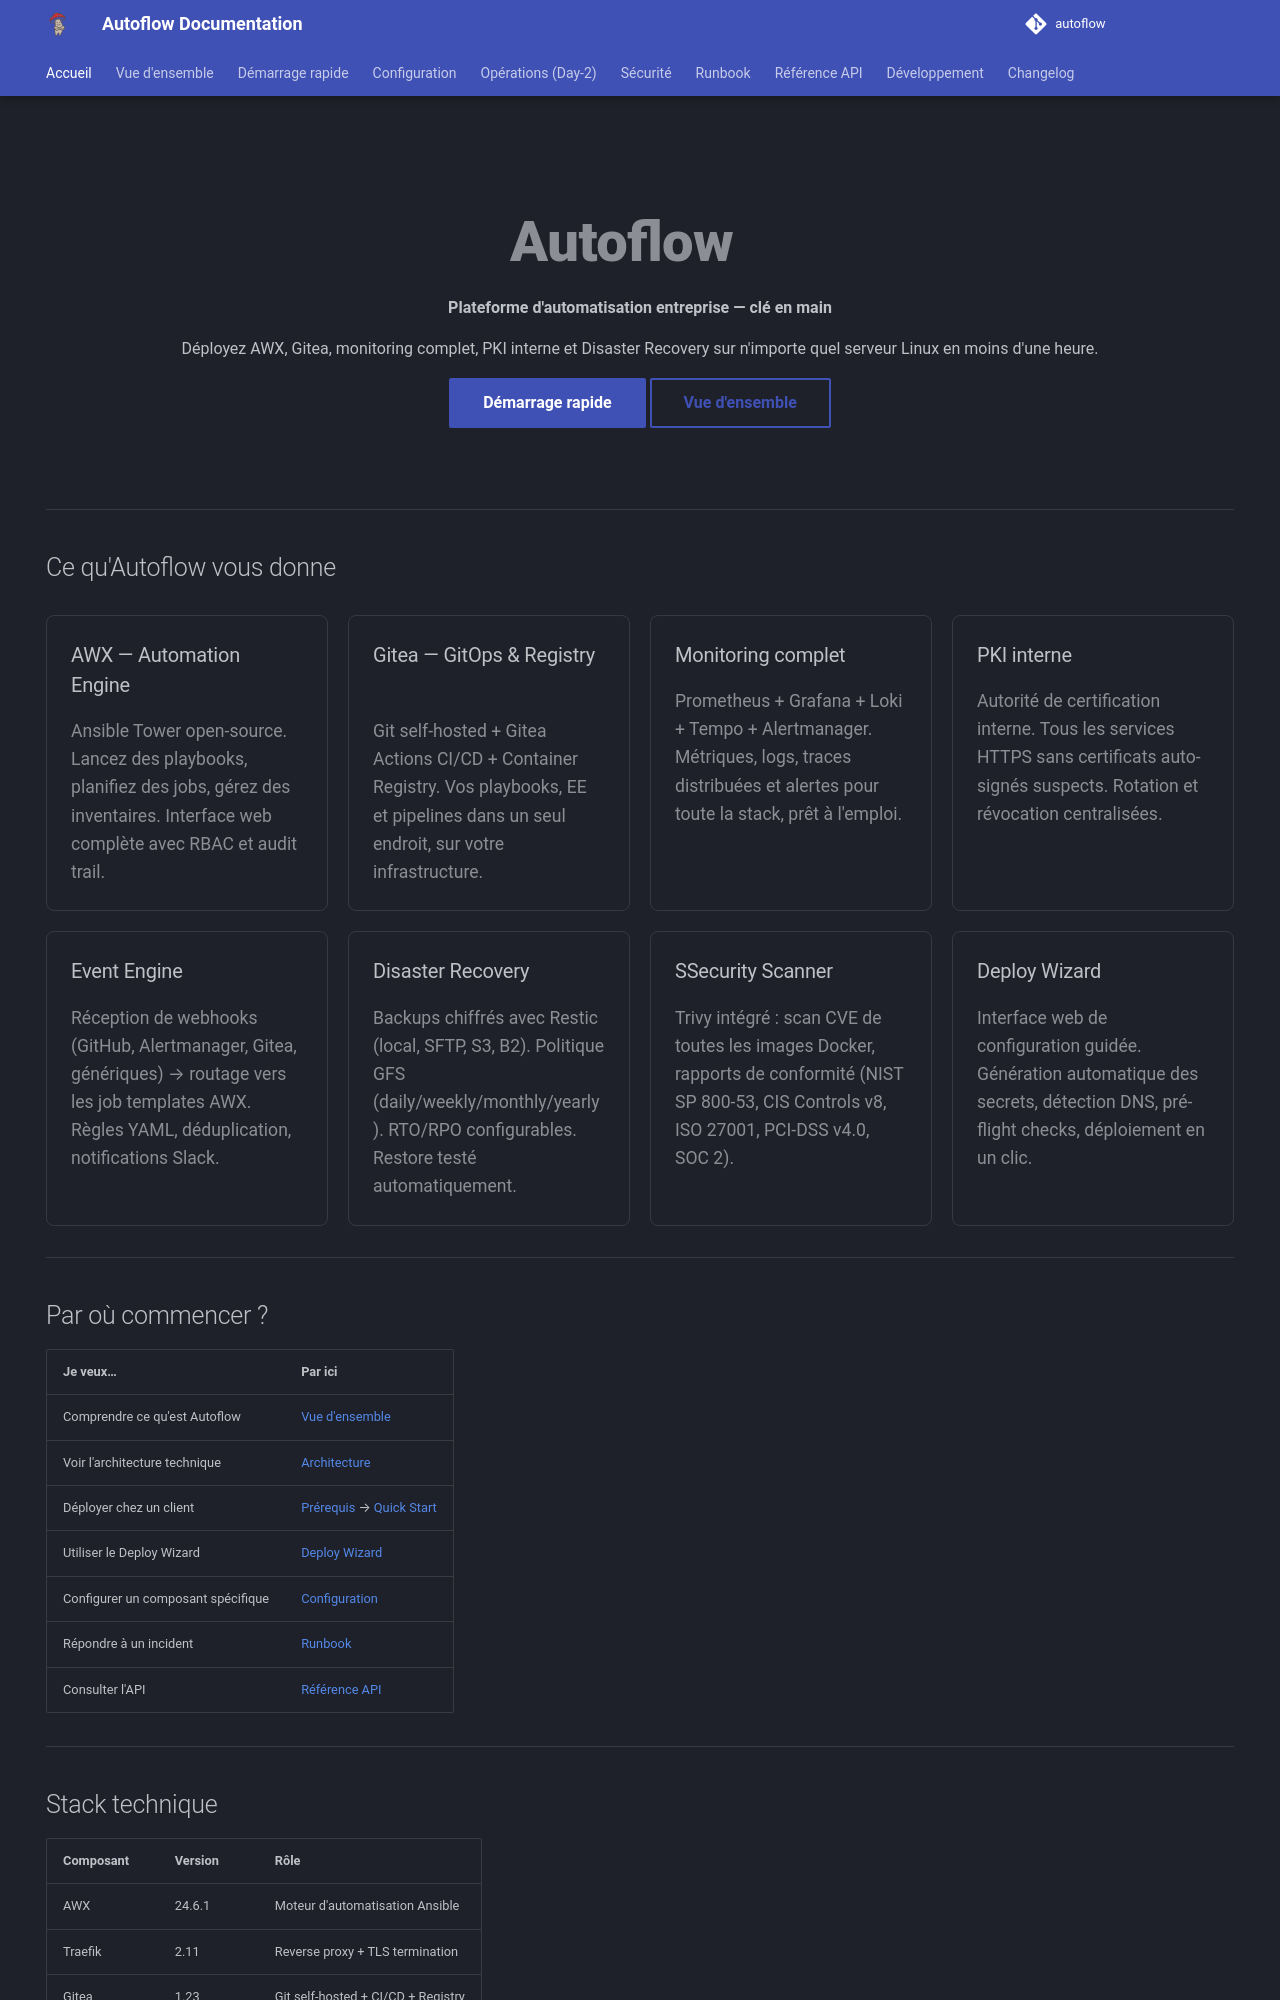

repository: Teachmemore-Ressources/autoflow · page: index.html · generator: mkdocs

---
title: Autoflow Documentation
hide:
  - navigation
  - toc
---

<div class="hero" markdown>
# Autoflow
**Plateforme d'automatisation entreprise — clé en main**

Déployez AWX, Gitea, monitoring complet, PKI interne et Disaster Recovery sur n'importe quel serveur Linux en moins d'une heure.

[Démarrage rapide](getting-started/quick-start.md){ .md-button .md-button--primary }
[Vue d'ensemble](overview/what-is-autoflow.md){ .md-button }
</div>

---

## Ce qu'Autoflow vous donne

<div class="grid-cards" markdown>

<div class="card" markdown>
### AWX — Automation Engine
Ansible Tower open-source. Lancez des playbooks, planifiez des jobs, gérez des inventaires. Interface web complète avec RBAC et audit trail.
</div>

<div class="card" markdown>
###  Gitea — GitOps & Registry
Git self-hosted + Gitea Actions CI/CD + Container Registry. Vos playbooks, EE et pipelines dans un seul endroit, sur votre infrastructure.
</div>

<div class="card" markdown>
###  Monitoring complet
Prometheus + Grafana + Loki + Tempo + Alertmanager. Métriques, logs, traces distribuées et alertes pour toute la stack, prêt à l'emploi.
</div>

<div class="card" markdown>
###  PKI interne
Autorité de certification interne. Tous les services HTTPS sans certificats auto-signés suspects. Rotation et révocation centralisées.
</div>

<div class="card" markdown>
###  Event Engine
Réception de webhooks (GitHub, Alertmanager, Gitea, génériques) → routage vers les job templates AWX. Règles YAML, déduplication, notifications Slack.
</div>

<div class="card" markdown>
###  Disaster Recovery
Backups chiffrés avec Restic (local, SFTP, S3, B2). Politique GFS (daily/weekly/monthly/yearly). RTO/RPO configurables. Restore testé automatiquement.
</div>

<div class="card" markdown>
### SSecurity Scanner
Trivy intégré : scan CVE de toutes les images Docker, rapports de conformité (NIST SP 800-53, CIS Controls v8, ISO 27001, PCI-DSS v4.0, SOC 2).
</div>

<div class="card" markdown>
###  Deploy Wizard
Interface web de configuration guidée. Génération automatique des secrets, détection DNS, pré-flight checks, déploiement en un clic.
</div>

</div>

---
